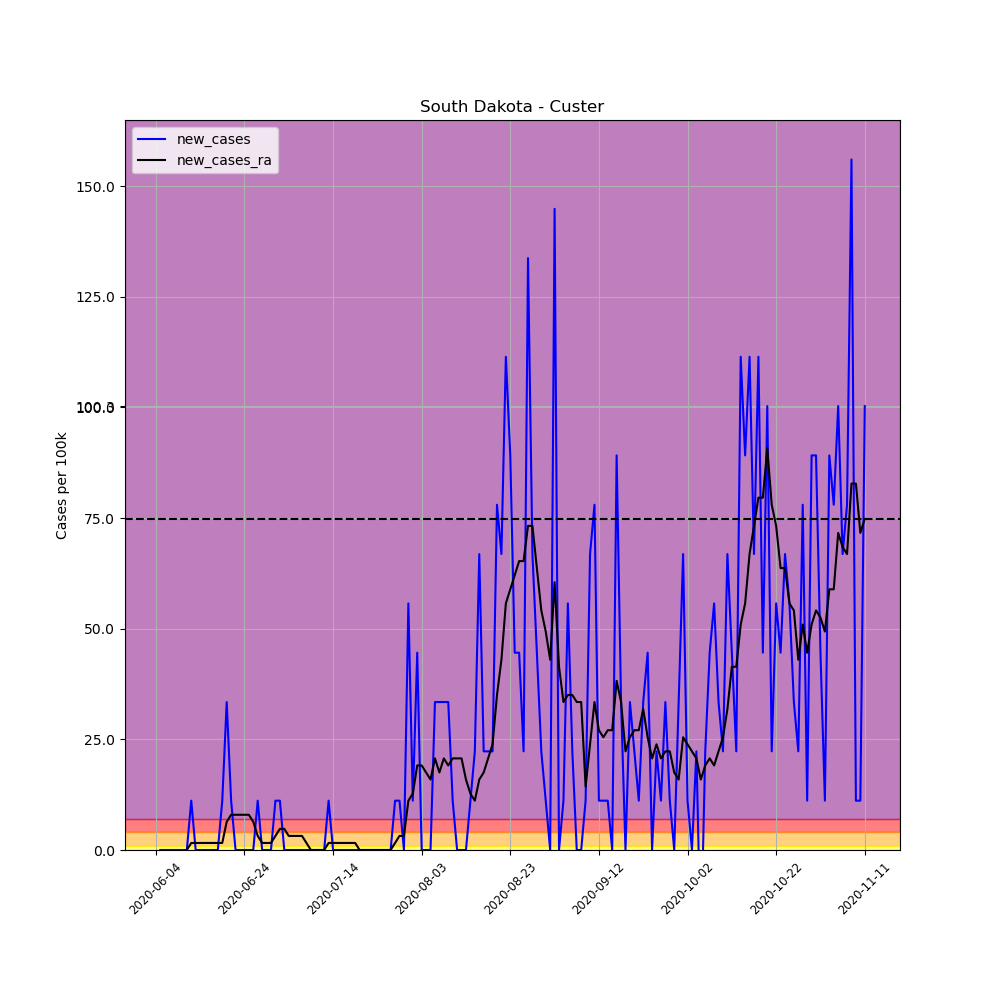

The data file committed next to this chart (first rows):
, date, county, state, fips, cases, deaths, COUNTY, STNAME, CTYNAME, POPESTIMATE2019, per_100k, per_100k_ra, new_cases, new_cases_ra
679834, 2020-06-04, Custer, South Dakota, 46033, 1, 0, 33, South Dakota, Custer, 8972, 11.15, , , 
679835, 2020-06-05, Custer, South Dakota, 46033, 1, 0, 33, South Dakota, Custer, 8972, 11.15, , 0.0, 
679836, 2020-06-06, Custer, South Dakota, 46033, 1, 0, 33, South Dakota, Custer, 8972, 11.15, , 0.0, 
679837, 2020-06-07, Custer, South Dakota, 46033, 1, 0, 33, South Dakota, Custer, 8972, 11.15, , 0.0, 
679838, 2020-06-08, Custer, South Dakota, 46033, 1, 0, 33, South Dakota, Custer, 8972, 11.15, , 0.0, 
679839, 2020-06-09, Custer, South Dakota, 46033, 1, 0, 33, South Dakota, Custer, 8972, 11.15, , 0.0, 
679840, 2020-06-10, Custer, South Dakota, 46033, 1, 0, 33, South Dakota, Custer, 8972, 11.15, 11.15, 0.0, 
679841, 2020-06-11, Custer, South Dakota, 46033, 1, 0, 33, South Dakota, Custer, 8972, 11.15, 11.15, 0.0, 0.0
679842, 2020-06-12, Custer, South Dakota, 46033, 2, 0, 33, South Dakota, Custer, 8972, 22.29, 12.74, 11.15, 1.592
679843, 2020-06-13, Custer, South Dakota, 46033, 2, 0, 33, South Dakota, Custer, 8972, 22.29, 14.33, 0.0, 1.592
679844, 2020-06-14, Custer, South Dakota, 46033, 2, 0, 33, South Dakota, Custer, 8972, 22.29, 15.92, 0.0, 1.592
679845, 2020-06-15, Custer, South Dakota, 46033, 2, 0, 33, South Dakota, Custer, 8972, 22.29, 17.51, 0.0, 1.592
679846, 2020-06-16, Custer, South Dakota, 46033, 2, 0, 33, South Dakota, Custer, 8972, 22.29, 19.11, 0.0, 1.592
679847, 2020-06-17, Custer, South Dakota, 46033, 2, 0, 33, South Dakota, Custer, 8972, 22.29, 20.7, 0.0, 1.592
679848, 2020-06-18, Custer, South Dakota, 46033, 2, 0, 33, South Dakota, Custer, 8972, 22.29, 22.29, 0.0, 1.592
679849, 2020-06-19, Custer, South Dakota, 46033, 3, 0, 33, South Dakota, Custer, 8972, 33.44, 23.88, 11.15, 1.592
679850, 2020-06-20, Custer, South Dakota, 46033, 6, 0, 33, South Dakota, Custer, 8972, 66.87, 30.25, 33.44, 6.369
679851, 2020-06-21, Custer, South Dakota, 46033, 7, 0, 33, South Dakota, Custer, 8972, 78.02, 38.21, 11.15, 7.961
679852, 2020-06-22, Custer, South Dakota, 46033, 7, 0, 33, South Dakota, Custer, 8972, 78.02, 46.18, 0.0, 7.961
679853, 2020-06-23, Custer, South Dakota, 46033, 7, 0, 33, South Dakota, Custer, 8972, 78.02, 54.14, 0.0, 7.961
679854, 2020-06-24, Custer, South Dakota, 46033, 7, 0, 33, South Dakota, Custer, 8972, 78.02, 62.1, 0.0, 7.961
679855, 2020-06-25, Custer, South Dakota, 46033, 7, 0, 33, South Dakota, Custer, 8972, 78.02, 70.06, 0.0, 7.961
679856, 2020-06-26, Custer, South Dakota, 46033, 7, 0, 33, South Dakota, Custer, 8972, 78.02, 76.43, 0.0, 6.369
679857, 2020-06-27, Custer, South Dakota, 46033, 8, 0, 33, South Dakota, Custer, 8972, 89.17, 79.61, 11.15, 3.185
679858, 2020-06-28, Custer, South Dakota, 46033, 8, 0, 33, South Dakota, Custer, 8972, 89.17, 81.21, 0.0, 1.592
679859, 2020-06-29, Custer, South Dakota, 46033, 8, 0, 33, South Dakota, Custer, 8972, 89.17, 82.8, 0.0, 1.592
679860, 2020-06-30, Custer, South Dakota, 46033, 8, 0, 33, South Dakota, Custer, 8972, 89.17, 84.39, 0.0, 1.592
679861, 2020-07-01, Custer, South Dakota, 46033, 9, 0, 33, South Dakota, Custer, 8972, 100.3, 87.57, 11.15, 3.185
679862, 2020-07-02, Custer, South Dakota, 46033, 10, 0, 33, South Dakota, Custer, 8972, 111.5, 92.35, 11.15, 4.777
679863, 2020-07-03, Custer, South Dakota, 46033, 10, 0, 33, South Dakota, Custer, 8972, 111.5, 97.13, 0.0, 4.777
679864, 2020-07-04, Custer, South Dakota, 46033, 10, 0, 33, South Dakota, Custer, 8972, 111.5, 100.3, 0.0, 3.185
679865, 2020-07-05, Custer, South Dakota, 46033, 10, 0, 33, South Dakota, Custer, 8972, 111.5, 103.5, 0.0, 3.185
679866, 2020-07-06, Custer, South Dakota, 46033, 10, 0, 33, South Dakota, Custer, 8972, 111.5, 106.7, 0.0, 3.185
679867, 2020-07-07, Custer, South Dakota, 46033, 10, 0, 33, South Dakota, Custer, 8972, 111.5, 109.9, 0.0, 3.185
679868, 2020-07-08, Custer, South Dakota, 46033, 10, 0, 33, South Dakota, Custer, 8972, 111.5, 111.5, 0.0, 1.592
679869, 2020-07-09, Custer, South Dakota, 46033, 10, 0, 33, South Dakota, Custer, 8972, 111.5, 111.5, 0.0, 0.0
679870, 2020-07-10, Custer, South Dakota, 46033, 10, 0, 33, South Dakota, Custer, 8972, 111.5, 111.5, 0.0, 0.0
679871, 2020-07-11, Custer, South Dakota, 46033, 10, 0, 33, South Dakota, Custer, 8972, 111.5, 111.5, 0.0, 0.0
679872, 2020-07-12, Custer, South Dakota, 46033, 10, 0, 33, South Dakota, Custer, 8972, 111.5, 111.5, 0.0, 0.0
679873, 2020-07-13, Custer, South Dakota, 46033, 11, 0, 33, South Dakota, Custer, 8972, 122.6, 113.1, 11.15, 1.592
679874, 2020-07-14, Custer, South Dakota, 46033, 11, 0, 33, South Dakota, Custer, 8972, 122.6, 114.6, 0.0, 1.592
679875, 2020-07-15, Custer, South Dakota, 46033, 11, 0, 33, South Dakota, Custer, 8972, 122.6, 116.2, 0.0, 1.592
679876, 2020-07-16, Custer, South Dakota, 46033, 11, 0, 33, South Dakota, Custer, 8972, 122.6, 117.8, 0.0, 1.592
679877, 2020-07-17, Custer, South Dakota, 46033, 11, 0, 33, South Dakota, Custer, 8972, 122.6, 119.4, 0.0, 1.592
679878, 2020-07-18, Custer, South Dakota, 46033, 11, 0, 33, South Dakota, Custer, 8972, 122.6, 121, 0.0, 1.592
679879, 2020-07-19, Custer, South Dakota, 46033, 11, 0, 33, South Dakota, Custer, 8972, 122.6, 122.6, 0.0, 1.592
679880, 2020-07-20, Custer, South Dakota, 46033, 11, 0, 33, South Dakota, Custer, 8972, 122.6, 122.6, 0.0, 0.0
679881, 2020-07-21, Custer, South Dakota, 46033, 11, 0, 33, South Dakota, Custer, 8972, 122.6, 122.6, 0.0, 0.0
679882, 2020-07-22, Custer, South Dakota, 46033, 11, 0, 33, South Dakota, Custer, 8972, 122.6, 122.6, 0.0, 0.0
679883, 2020-07-23, Custer, South Dakota, 46033, 11, 0, 33, South Dakota, Custer, 8972, 122.6, 122.6, 0.0, 0.0
679884, 2020-07-24, Custer, South Dakota, 46033, 11, 0, 33, South Dakota, Custer, 8972, 122.6, 122.6, 0.0, 0.0
679885, 2020-07-25, Custer, South Dakota, 46033, 11, 0, 33, South Dakota, Custer, 8972, 122.6, 122.6, 0.0, 0.0
679886, 2020-07-26, Custer, South Dakota, 46033, 11, 0, 33, South Dakota, Custer, 8972, 122.6, 122.6, 0.0, 0.0
679887, 2020-07-27, Custer, South Dakota, 46033, 11, 0, 33, South Dakota, Custer, 8972, 122.6, 122.6, 0.0, 0.0
679888, 2020-07-28, Custer, South Dakota, 46033, 12, 0, 33, South Dakota, Custer, 8972, 133.7, 124.2, 11.15, 1.592
679889, 2020-07-29, Custer, South Dakota, 46033, 13, 0, 33, South Dakota, Custer, 8972, 144.9, 127.4, 11.15, 3.185
679890, 2020-07-30, Custer, South Dakota, 46033, 13, 0, 33, South Dakota, Custer, 8972, 144.9, 130.6, 0.0, 3.185
679891, 2020-07-31, Custer, South Dakota, 46033, 18, 0, 33, South Dakota, Custer, 8972, 200.6, 141.7, 55.73, 11.15
679892, 2020-08-01, Custer, South Dakota, 46033, 19, 0, 33, South Dakota, Custer, 8972, 211.8, 154.4, 11.15, 12.74
679893, 2020-08-02, Custer, South Dakota, 46033, 23, 0, 33, South Dakota, Custer, 8972, 256.4, 173.6, 44.58, 19.11
... 101 more rows
